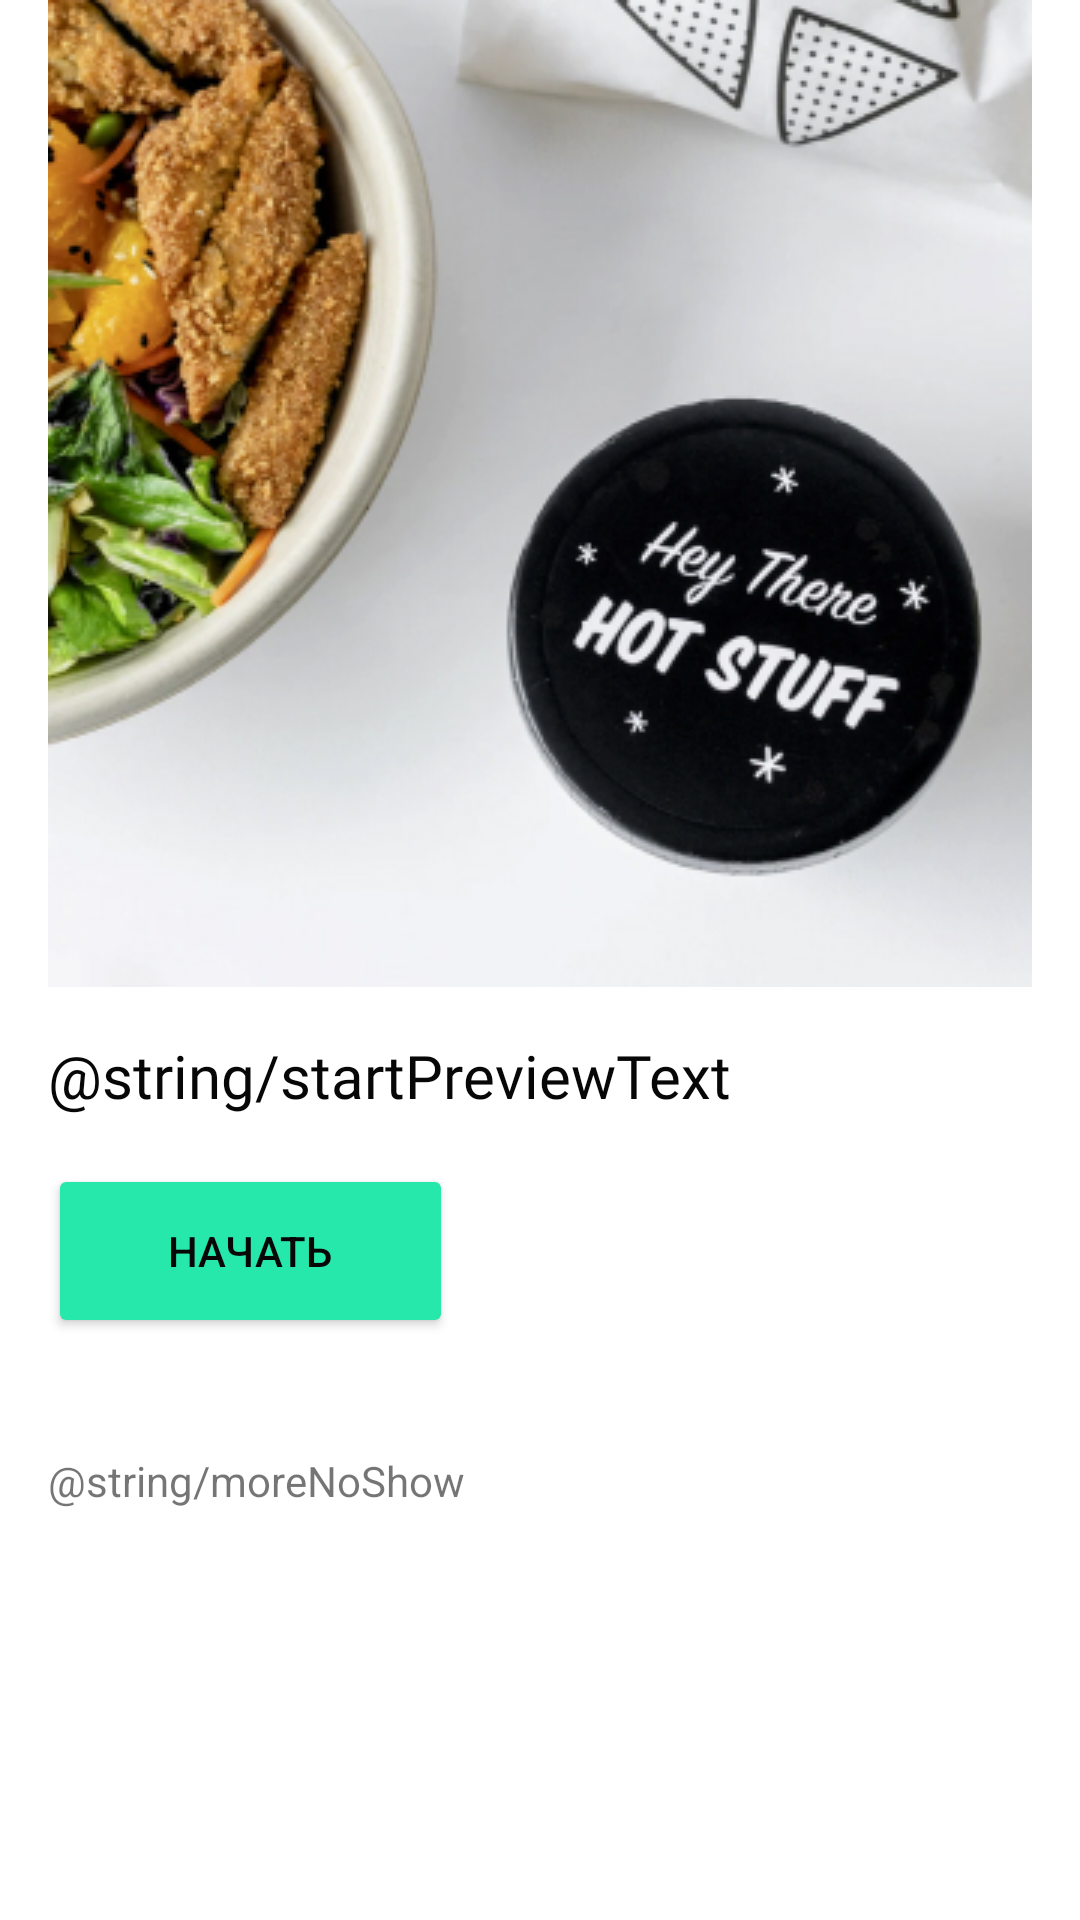

Here is an Android app screen rendered from its layout file. Give the layout XML and the strings, colors and styles it references.
<!-- AndroidManifest.xml: application theme Theme.SwiftBookApp -->
<!-- res/layout/start_preview_fragment.xml -->
<?xml version="1.0" encoding="utf-8"?>
<LinearLayout xmlns:android="http://schemas.android.com/apk/res/android"
    xmlns:tools="http://schemas.android.com/tools"
    android:layout_width="match_parent"
    android:layout_height="match_parent"
    android:orientation="vertical"
    tools:context="Fragments.StartPreviewFragment">

    <ImageView
        android:layout_width="match_parent"
        android:layout_height="wrap_content"
        android:src="@drawable/start_preview"
        android:layout_marginLeft="16dp"
        android:layout_marginRight="16dp"
        android:background="@color/black"
        android:adjustViewBounds="true"
        android:scaleType="fitCenter"
        />

    <TextView
        android:layout_width="match_parent"
        android:layout_height="wrap_content"
        android:text="@string/startPreviewText"
        android:layout_marginLeft="16dp"
        android:layout_marginRight="16dp"
        android:textSize="20sp"
        android:fontFamily="@font/roboto_bold"
        android:textColor="@color/black"
        android:layout_marginTop="16dp"
        />

    <Button
        android:layout_width="135dp"
        android:layout_height="58dp"
        android:text="НАЧАТЬ"
        android:id="@+id/btnBegin"
        android:backgroundTint="@color/mainGreen"
        android:textColor="@color/black"
        android:layout_marginLeft="16dp"
        android:layout_marginTop="16dp"
        />

    <TextView
        android:layout_width="wrap_content"
        android:layout_height="wrap_content"
        android:text="@string/moreNoShow"
        android:textColor="@color/red"
        android:layout_marginTop="38dp"
        android:layout_marginLeft="16dp"
        />
</LinearLayout>
<!-- resources referenced by this layout -->
<resources>
  <color name="black">#070707</color>
  <color name="mainGreen">#27E8AB</color>
  <!-- drawable start_preview: jpg bitmap (drawable, 99752 bytes) -->
  <style name="Theme.SwiftBookApp" parent="Theme.MaterialComponents.DayNight.DarkActionBar">
          
          <item name="colorPrimary">@color/purple_500</item>
          <item name="colorPrimaryVariant">@color/purple_700</item>
          <item name="colorOnPrimary">@color/white</item>
          
          <item name="colorSecondary">@color/teal_200</item>
          <item name="colorSecondaryVariant">@color/teal_700</item>
          <item name="colorOnSecondary">@color/black</item>
          
          <item name="android:statusBarColor" tools:targetApi="l">?attr/colorPrimaryVariant</item>
          
      </style>
  <color name="purple_500">#FF6200EE</color>
  <color name="purple_700">#FF3700B3</color>
  <color name="white">#FFFFFFFF</color>
  <color name="teal_200">#FF03DAC5</color>
  <color name="teal_700">#FF018786</color>
</resources>
